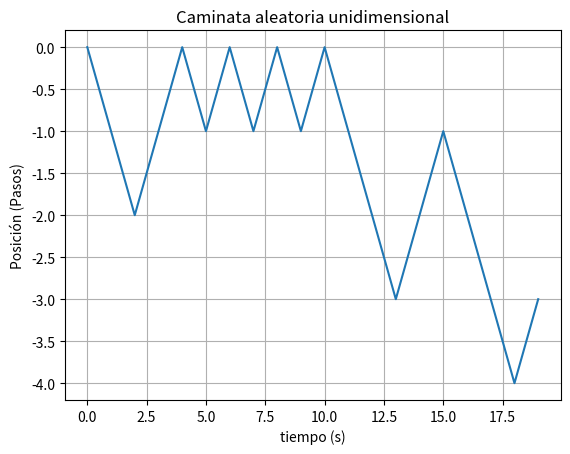

This figure's Python source:
"""
Caminata aleatoria unidimensional (Manera tradicional)

[redacted]

Facultad de Ciencias Físico Matemáticas
Física Computacional 

mar 13 abr 2021 15:56:19 CDT 

[redacted]
"""
import numpy as np 

def Random_Walk(N, p):

	X = np.random.random(N)				#Arreglo de números aleatorios entre 0 y 1
	steps = np.zeros(N)				#Arreglo de la posición

	for i in range(len(steps)-1):

		if X[i] < 0.5:

			steps[i + 1] = steps[i] + 1

		else: 

			steps[i + 1] = steps[i] - 1

	return steps

if __name__=="__main__":

	import matplotlib.pyplot as plt

	x = Random_Walk(20, 0.5)

	plt.title("Caminata aleatoria unidimensional")
	plt.plot(x) ; plt.grid()
	plt.xlabel("tiempo (s)") ; plt.ylabel("Posición (Pasos)")	
	plt.show()
